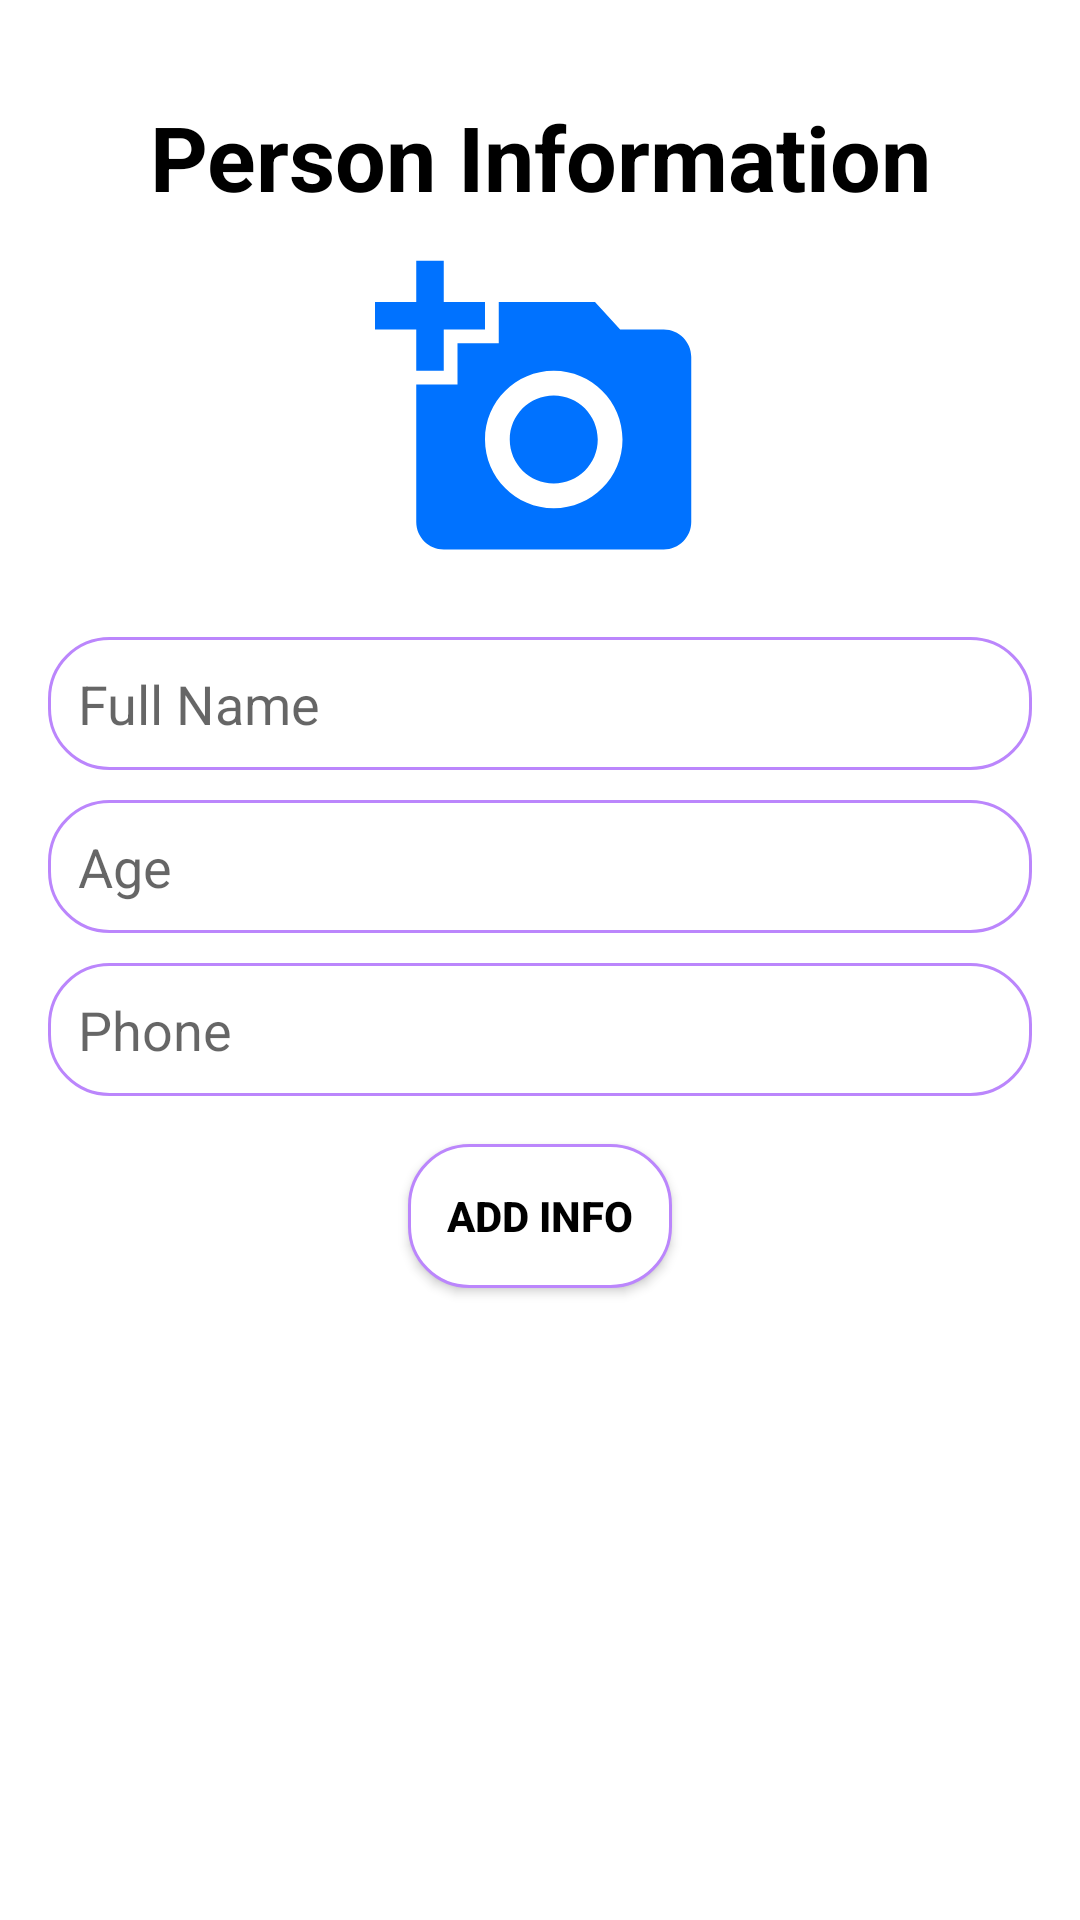

Reconstruct the res/layout file that produces this screen, plus the resources it refers to.
<!-- AndroidManifest.xml: application theme Theme.SqliteCRUDx -->
<!-- res/layout/activity_edit_record.xml -->
<?xml version="1.0" encoding="utf-8"?>
<RelativeLayout xmlns:android="http://schemas.android.com/apk/res/android"
    xmlns:app="http://schemas.android.com/apk/res-auto"
    xmlns:tools="http://schemas.android.com/tools"
    android:layout_width="match_parent"
    android:layout_height="match_parent"
    android:padding="16dp"
    tools:context=".EditRecordActivity">


    <TextView
        android:layout_width="match_parent"
        android:layout_height="wrap_content"
        android:id="@+id/display_text"
        android:text="Person Information"
        android:gravity="center"
        android:textSize="30sp"
        android:textStyle="bold"
        android:textColor="@color/black"
        android:layout_marginTop="16dp"/>

    <ImageView
        android:layout_width="130dp"
        android:layout_height="130dp"
        android:id="@+id/personImage"
        android:layout_centerHorizontal="true"
        android:layout_below="@id/display_text"
        android:src="@drawable/add_photo"
        android:padding="10dp"
        android:clickable="true"
        android:focusable="true"
        />

    <EditText
        android:layout_width="match_parent"
        android:layout_height="wrap_content"
        android:id="@+id/personName"
        android:layout_below="@id/personImage"
        android:hint="Full Name"
        android:inputType="textPersonName|textCapWords"
        android:padding="10dp"
        android:layout_marginTop="10dp"
        android:background="@drawable/background"
        />

    <EditText
        android:layout_width="match_parent"
        android:layout_height="wrap_content"
        android:id="@+id/personAge"
        android:layout_below="@id/personName"
        android:hint="Age"
        android:padding="10dp"
        android:layout_marginTop="10dp"
        android:background="@drawable/background"
        />

    <EditText
        android:layout_width="match_parent"
        android:layout_height="wrap_content"
        android:id="@+id/personPhone"
        android:layout_below="@id/personAge"
        android:hint="Phone"
        android:inputType="textPersonName|textCapWords"
        android:padding="10dp"
        android:layout_marginTop="10dp"
        android:background="@drawable/background"
        />

    <Button
        android:layout_width="wrap_content"
        android:layout_height="wrap_content"
        android:id="@+id/addButton"
        android:layout_below="@id/personPhone"
        android:layout_centerHorizontal="true"
        android:text="Add Info"
        android:textStyle="bold"
        android:layout_marginTop="16dp"
        android:textColor="@color/black"
        android:background="@drawable/background"
        />
</RelativeLayout>
<!-- resources referenced by this layout -->
<resources>
  <!-- drawable add_photo (drawable) -->
  <vector android:height="24dp" android:tint="#0072FF"
      android:viewportHeight="24" android:viewportWidth="24"
      android:width="24dp" xmlns:android="http://schemas.android.com/apk/res/android">
      <path android:fillColor="@color/purple_500" android:pathData="M3,4V1h2v3h3v2H5v3H3V6H0V4H3zM6,10V7h3V4h7l1.83,2H21c1.1,0 2,0.9 2,2v12c0,1.1 -0.9,2 -2,2H5c-1.1,0 -2,-0.9 -2,-2V10H6zM13,19c2.76,0 5,-2.24 5,-5s-2.24,-5 -5,-5s-5,2.24 -5,5S10.24,19 13,19zM9.8,14c0,1.77 1.43,3.2 3.2,3.2s3.2,-1.43 3.2,-3.2s-1.43,-3.2 -3.2,-3.2S9.8,12.23 9.8,14z"/>
  </vector>
  <!-- drawable background (drawable) -->
  <?xml version="1.0" encoding="utf-8"?>
  <shape xmlns:android="http://schemas.android.com/apk/res/android"
      android:shape="rectangle">
  
      <stroke android:color="@color/purple_200"
          android:width="1dp"
          />
  
      <solid
          android:color="@color/white"/>
  
      <corners
          android:radius="20dp"/>
  </shape>
  <style name="Theme.SqliteCRUDx" parent="Theme.MaterialComponents.DayNight.DarkActionBar">
          
          <item name="colorPrimary">@color/purple_500</item>
          <item name="colorPrimaryVariant">@color/purple_700</item>
          <item name="colorOnPrimary">@color/white</item>
          
          <item name="colorSecondary">@color/teal_200</item>
          <item name="colorSecondaryVariant">@color/teal_700</item>
          <item name="colorOnSecondary">@color/black</item>
          
          <item name="android:statusBarColor" tools:targetApi="l">?attr/colorPrimaryVariant</item>
          
      </style>
  <!-- not gathered from this repository: default colours our renderer supplied (Android Studio template values) -->
  <color name="purple_200">#FFBB86FC</color>
  <color name="purple_500">#FF6200EE</color>
  <color name="purple_700">#FF3700B3</color>
  <color name="teal_200">#FF03DAC5</color>
  <color name="teal_700">#FF018786</color>
  <color name="black">#FF000000</color>
  <color name="white">#FFFFFFFF</color>
</resources>
